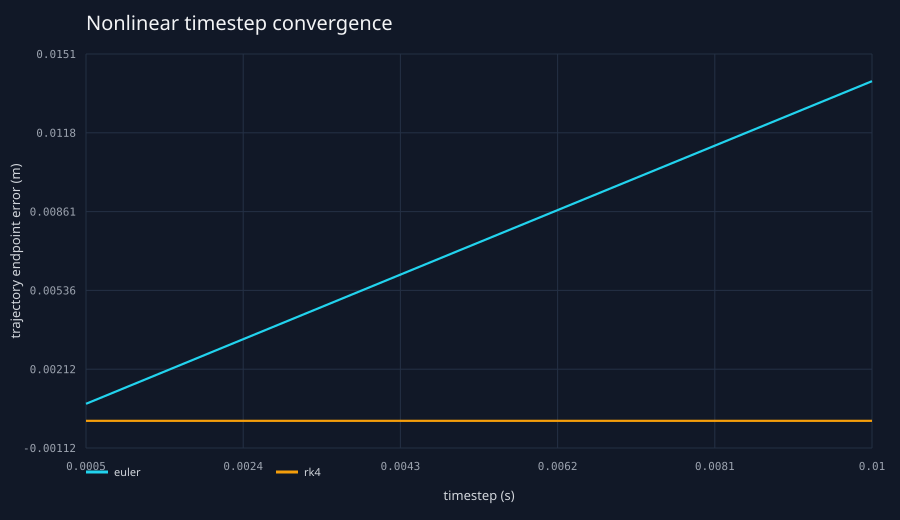

The table this chart was drawn from, first rows:
integrator, timestep_s, final_yaw_rate_error_rad_s, peak_lateral_accel_error_m_s2, peak_utilization_error, endpoint_error_m
euler, 0.01, 0.0008973, 0.03191, 0.003016, 0.01397
euler, 0.005, 0.0004476, 0.01583, 0.001487, 0.006993
euler, 0.002, 0.0001788, 0.006332, 0.00059, 0.002799
euler, 0.001, 8.935405397256235e-05, 0.003162, 0.0002941, 0.0014
euler, 0.0005, 4.466749862114261e-05, 0.001579, 0.0001467, 0.0007001
rk4, 0.01, 6.541391261993823e-09, 0.0003578, 3.019688054051173e-07, 8.06621963762186e-08
rk4, 0.005, 3.609869625442741e-10, 6.972496768398173e-06, 3.3739690596945593e-07, 1.4445223070507284e-08
rk4, 0.002, 1.3324230607736354e-11, 2.3607259302949046e-06, 3.3965161694293755e-07, 3.194792366261124e-10
rk4, 0.001, 4.0493997044421803e-13, 2.3615846318492117e-06, 3.3970694901519494e-07, 3.9768226622294365e-11
rk4, 0.0005, 3.595734821004726e-14, 4.5075054799781356e-12, 8.903988657493755e-14, 1.1183509998793902e-11
